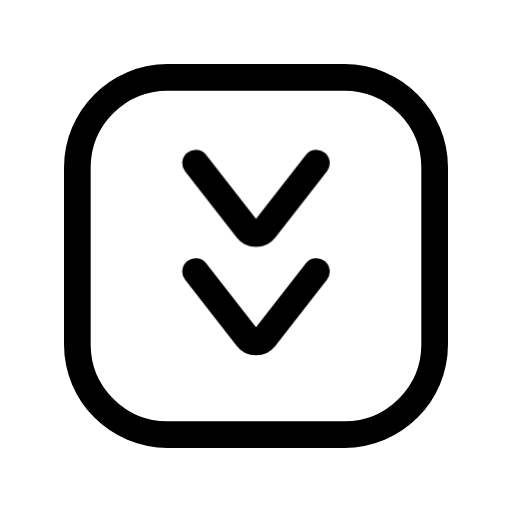
t = 0.00 s
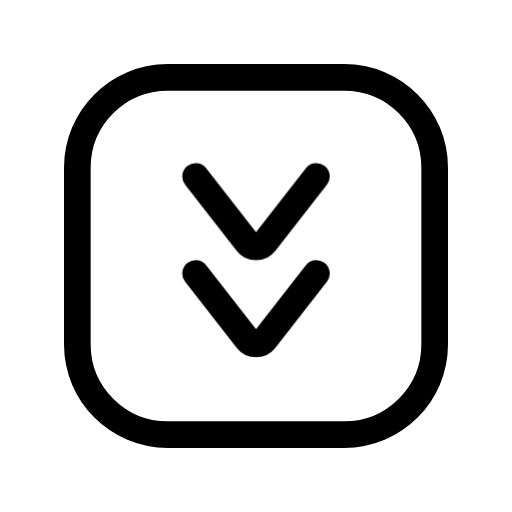
t = 0.24 s
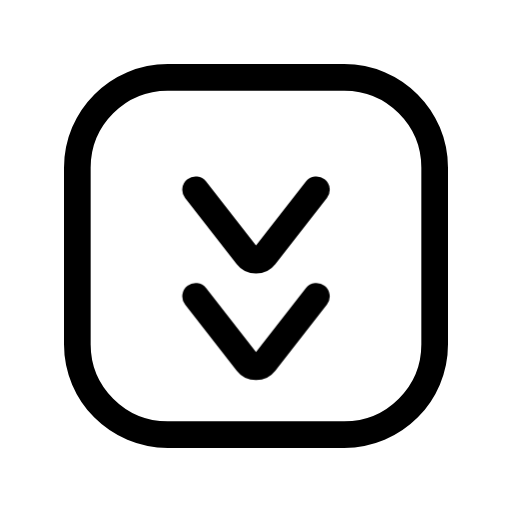
t = 0.48 s
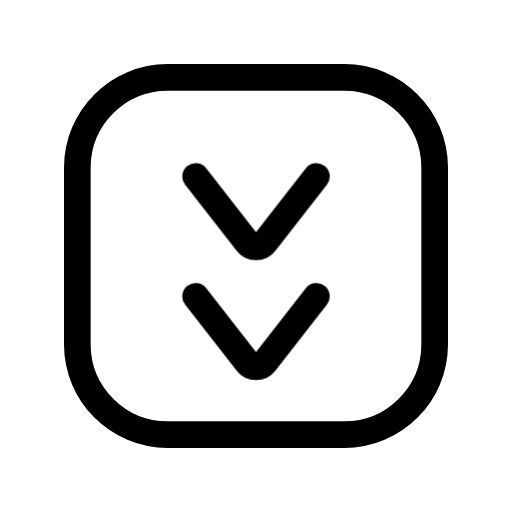
t = 0.72 s
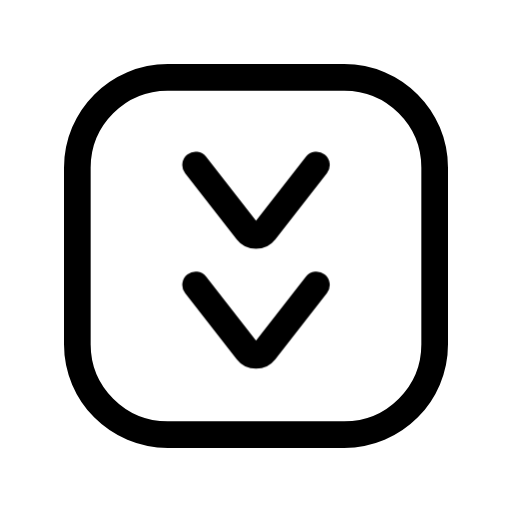
t = 0.84 s
t = 1.08 s: frame unchanged from t = 0.00 s, image omitted

The animated SVG that drew these frames (rendered in a browser with its animation timeline set to each time). Animation: 1 CSS @keyframes rule; one cycle of 1.32 s, repeats indefinitely.

<svg xmlns="http://www.w3.org/2000/svg" width="24" height="24" fill="none" viewBox="0 0 24 24" class="fa-chevrons-square-down"><style>.fa-chevrons-square-down-1,.fa-chevrons-square-down-2{transform-box:view-box;transform-origin:12px 12px;animation:fa-chevrons-square-down-m0 1.2s cubic-bezier(.65,0,.35,1) infinite}@keyframes fa-chevrons-square-down-m0{40%{transform:translate(0.0px,1.25px)}80%{transform:none}}.fa-chevrons-square-down-2{animation-delay:0.12s}@media (prefers-reduced-motion:reduce){.fa-chevrons-square-down *{animation:none!important}}</style><g class="fa-chevrons-square-down-0"><path pathLength="1" stroke="currentColor" stroke-linecap="round" stroke-linejoin="round" stroke-width="1.25" d="M7.862 483.625H16.138C18.478 483.625 20.375 485.522 20.375 487.862V496.138C20.375 498.478 18.478 500.375 16.138 500.375H7.862C5.522 500.375 3.625 498.478 3.625 496.138V487.862C3.625 485.522 5.522 483.625 7.862 483.625Z" transform="translate(0 -480)"/></g><g class="fa-chevrons-square-down-1"><path pathLength="1" stroke="currentColor" stroke-linecap="round" stroke-linejoin="round" stroke-width="1.25" d="M9.16901 487.645L11.59 490.748C11.798 491.015 12.202 491.015 12.41 490.748L14.831 487.645" transform="translate(0 -480)"/></g><g class="fa-chevrons-square-down-2"><path pathLength="1" stroke="currentColor" stroke-linecap="round" stroke-linejoin="round" stroke-width="1.25" d="M9.16901 492.726L11.59 495.829C11.798 496.096 12.202 496.096 12.41 495.829L14.831 492.726" transform="translate(0 -480)"/></g></svg>
